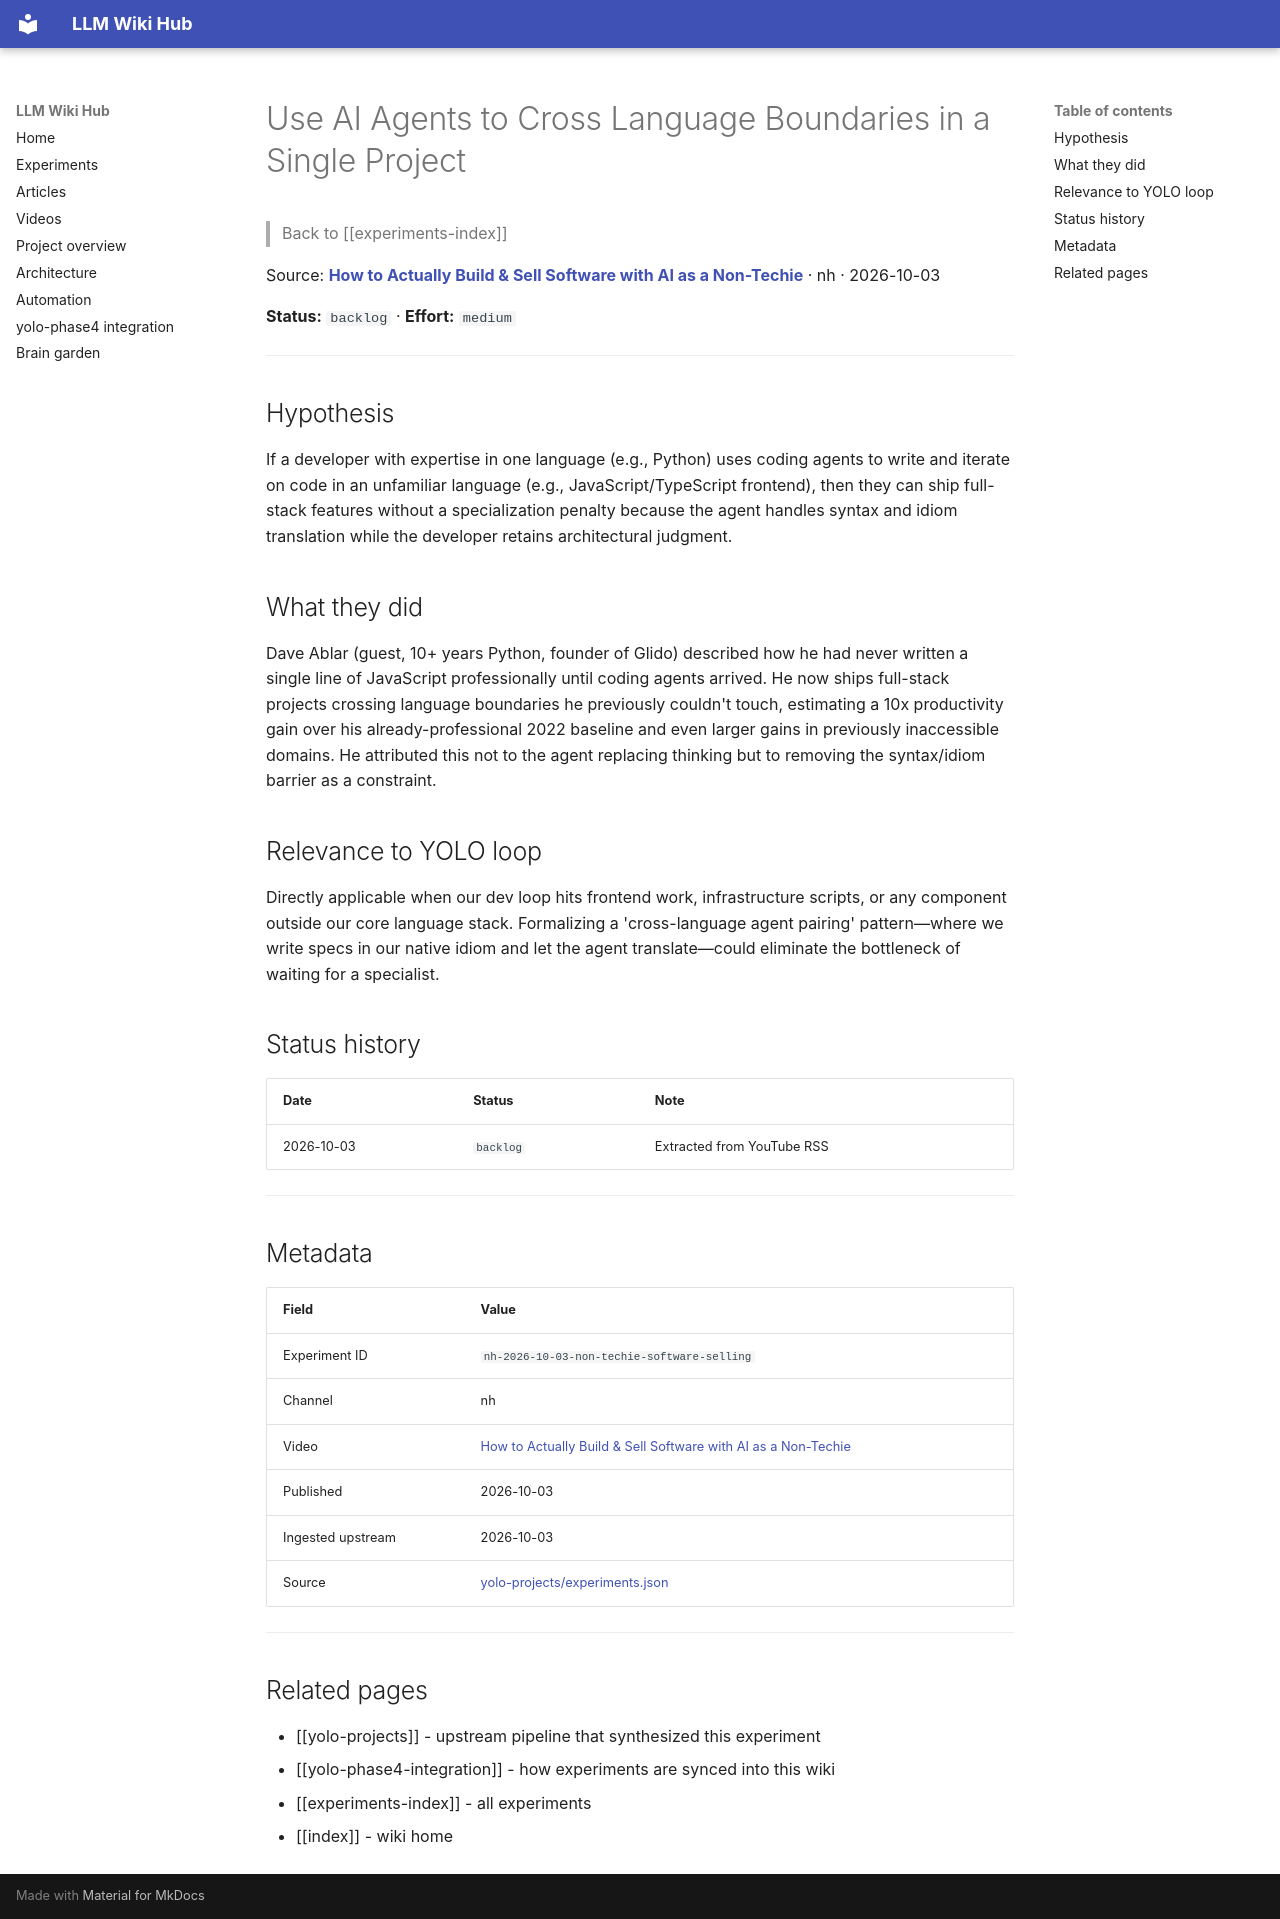

repository: Anguijm/llm-wiki-hub · page: experiments/nh-2026-10-03-non-techie-software-selling/index.html · generator: mkdocs

# Use AI Agents to Cross Language Boundaries in a Single Project

> Back to [[experiments-index]]

Source: **[How to Actually Build & Sell Software with AI as a Non-Techie](https://www.youtube.com/watch?v=l8ywUsEJ2XQ)** · nh · 2026-10-03

**Status:** `backlog` · **Effort:** `medium`

---

## Hypothesis

If a developer with expertise in one language (e.g., Python) uses coding agents to write and iterate on code in an unfamiliar language (e.g., JavaScript/TypeScript frontend), then they can ship full-stack features without a specialization penalty because the agent handles syntax and idiom translation while the developer retains architectural judgment.

## What they did

Dave Ablar (guest, 10+ years Python, founder of Glido) described how he had never written a single line of JavaScript professionally until coding agents arrived. He now ships full-stack projects crossing language boundaries he previously couldn't touch, estimating a 10x productivity gain over his already-professional 2022 baseline and even larger gains in previously inaccessible domains. He attributed this not to the agent replacing thinking but to removing the syntax/idiom barrier as a constraint.

## Relevance to YOLO loop

Directly applicable when our dev loop hits frontend work, infrastructure scripts, or any component outside our core language stack. Formalizing a 'cross-language agent pairing' pattern—where we write specs in our native idiom and let the agent translate—could eliminate the bottleneck of waiting for a specialist.

## Status history

| Date | Status | Note |
|---|---|---|
| 2026-10-03 | `backlog` | Extracted from YouTube RSS |

---

## Metadata

| Field | Value |
|---|---|
| Experiment ID | `nh-2026-10-03-non-techie-software-selling` |
| Channel | nh |
| Video | [How to Actually Build & Sell Software with AI as a Non-Techie](https://www.youtube.com/watch?v=l8ywUsEJ2XQ) |
| Published | 2026-10-03 |
| Ingested upstream | 2026-10-03 |
| Source | [yolo-projects/experiments.json](https://github.com/Anguijm/yolo-projects/blob/main/experiments.json) |

---

## Related pages

- [[yolo-projects]] - upstream pipeline that synthesized this experiment
- [[yolo-phase4-integration]] - how experiments are synced into this wiki
- [[experiments-index]] - all experiments
- [[index]] - wiki home
